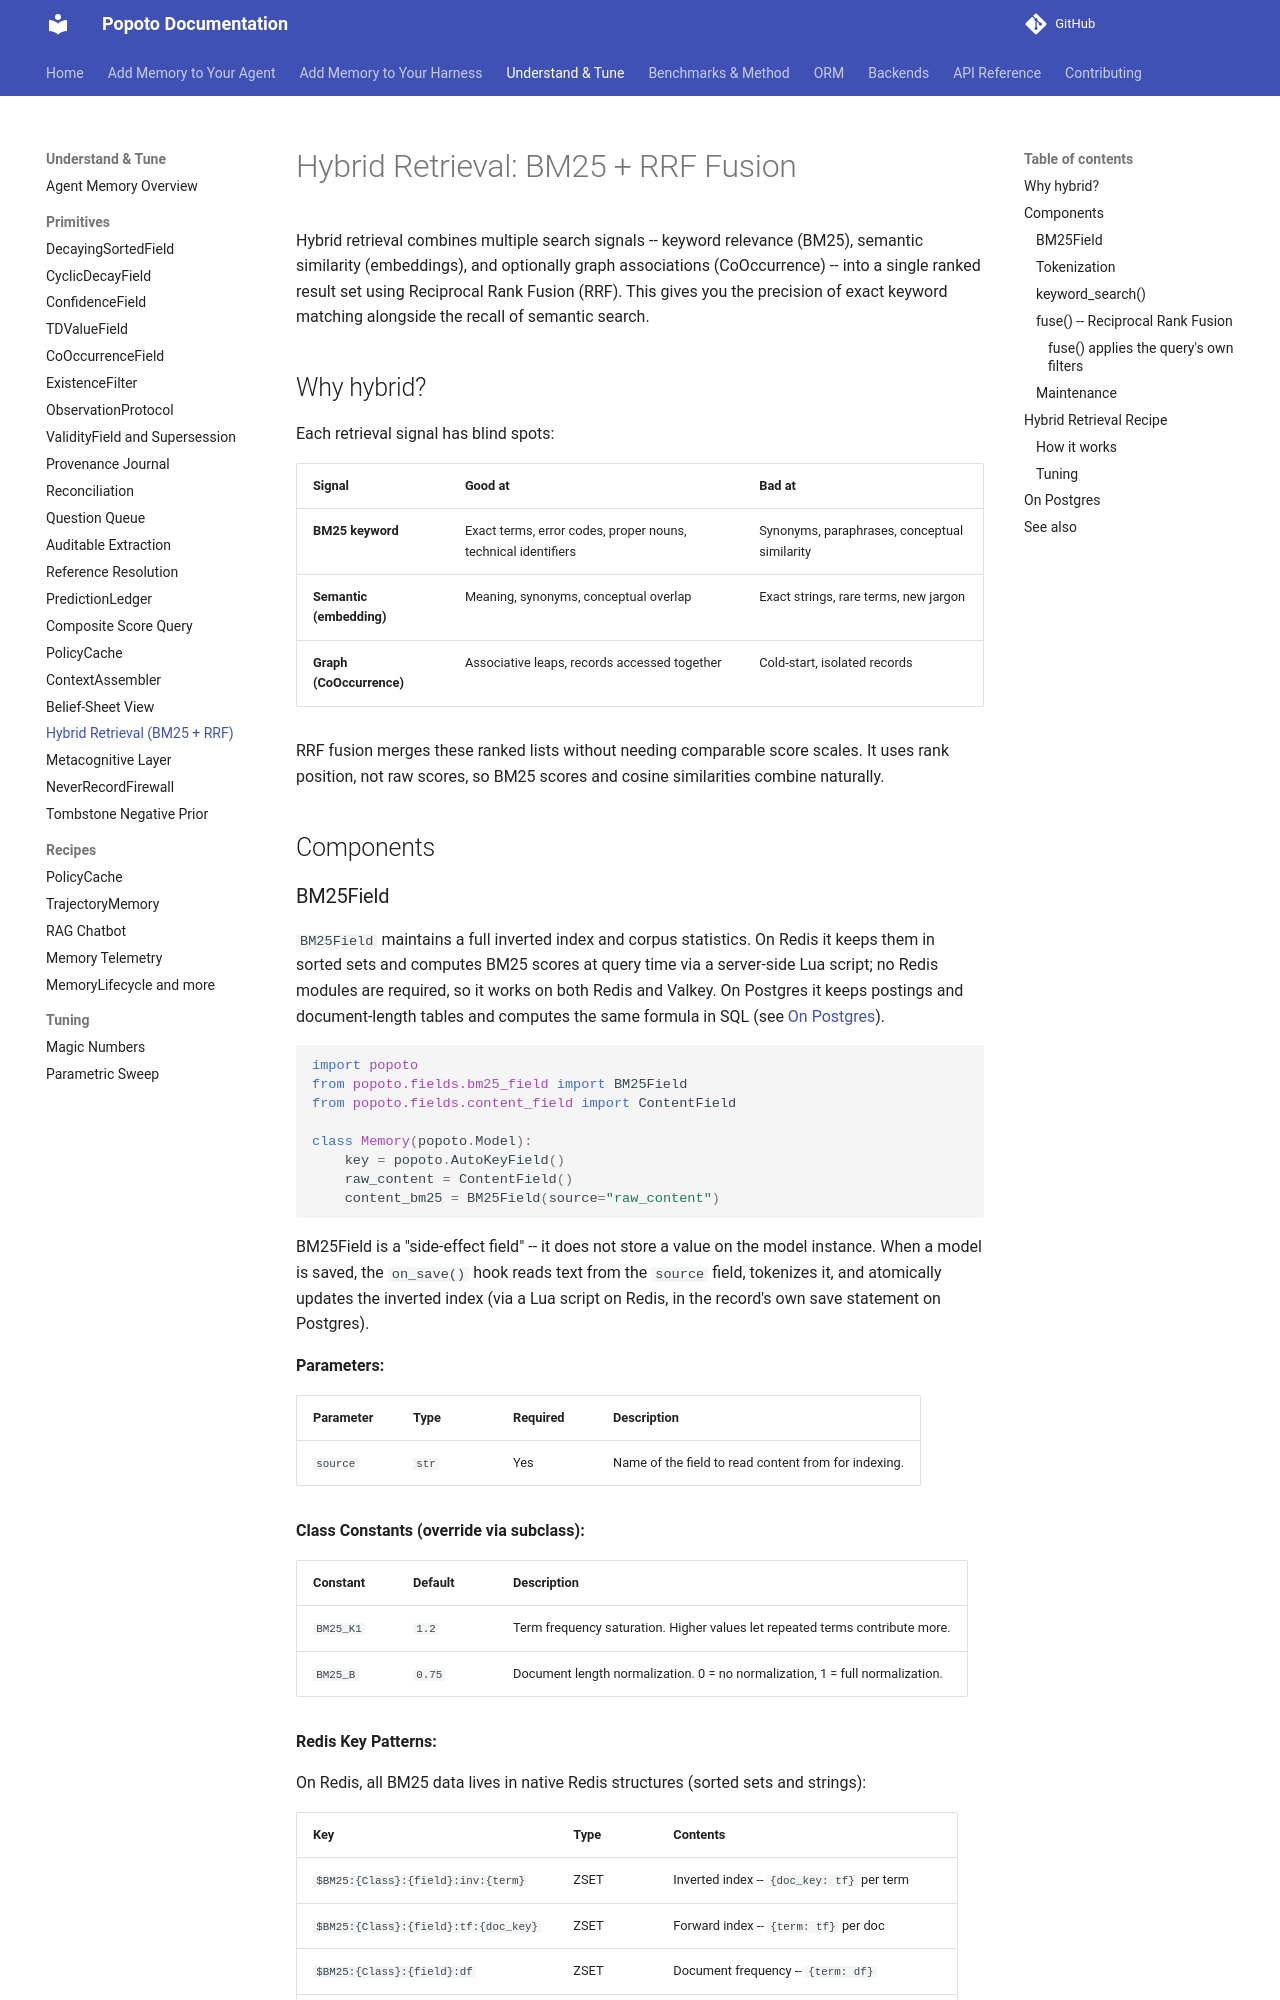

repository: tomcounsell/popoto · page: features/hybrid-retrieval/index.html · generator: mkdocs

# Hybrid Retrieval: BM25 + RRF Fusion

Hybrid retrieval combines multiple search signals -- keyword relevance (BM25), semantic similarity (embeddings), and optionally graph associations (CoOccurrence) -- into a single ranked result set using Reciprocal Rank Fusion (RRF). This gives you the precision of exact keyword matching alongside the recall of semantic search.

## Why hybrid?

Each retrieval signal has blind spots:

| Signal | Good at | Bad at |
|--------|---------|--------|
| **BM25 keyword** | Exact terms, error codes, proper nouns, technical identifiers | Synonyms, paraphrases, conceptual similarity |
| **Semantic (embedding)** | Meaning, synonyms, conceptual overlap | Exact strings, rare terms, new jargon |
| **Graph (CoOccurrence)** | Associative leaps, records accessed together | Cold-start, isolated records |

RRF fusion merges these ranked lists without needing comparable score scales. It uses rank position, not raw scores, so BM25 scores and cosine similarities combine naturally.

## Components

### BM25Field

`BM25Field` maintains a full inverted index and corpus statistics. On Redis it keeps them in sorted sets and computes BM25 scores at query time via a server-side Lua script; no Redis modules are required, so it works on both Redis and Valkey. On Postgres it keeps postings and document-length tables and computes the same formula in SQL (see [On Postgres](#on-postgres)).

```python
import popoto
from popoto.fields.bm25_field import BM25Field
from popoto.fields.content_field import ContentField

class Memory(popoto.Model):
    key = popoto.AutoKeyField()
    raw_content = ContentField()
    content_bm25 = BM25Field(source="raw_content")
```

BM25Field is a "side-effect field" -- it does not store a value on the model instance. When a model is saved, the `on_save()` hook reads text from the `source` field, tokenizes it, and atomically updates the inverted index (via a Lua script on Redis, in the record's own save statement on Postgres).

**Parameters:**

| Parameter | Type | Required | Description |
|-----------|------|----------|-------------|
| `source` | `str` | Yes | Name of the field to read content from for indexing. |

**Class Constants (override via subclass):**

| Constant | Default | Description |
|----------|---------|-------------|
| `BM25_K1` | `1.2` | Term frequency saturation. Higher values let repeated terms contribute more. |
| `BM25_B` | `0.75` | Document length normalization. 0 = no normalization, 1 = full normalization. |

**Redis Key Patterns:**

On Redis, all BM25 data lives in native Redis structures (sorted sets and strings):

| Key | Type | Contents |
|-----|------|----------|
| `$BM25:{Class}:{field}:inv:{term}` | ZSET | Inverted index -- `{doc_key: tf}` per term |
| `$BM25:{Class}:{field}:tf:{doc_key}` | ZSET | Forward index -- `{term: tf}` per doc |
| `$BM25:{Class}:{field}:df` | ZSET | Document frequency -- `{term: df}` |
| `$BM25:{Class}:{field}:dl` | ZSET | Document lengths -- `{doc_key: token_count}` |
| `$BM25:{Class}:{field}:n` | STRING | Total document count |
| `$BM25:{Class}:{field}:avgdl` | STRING | Average document length |
